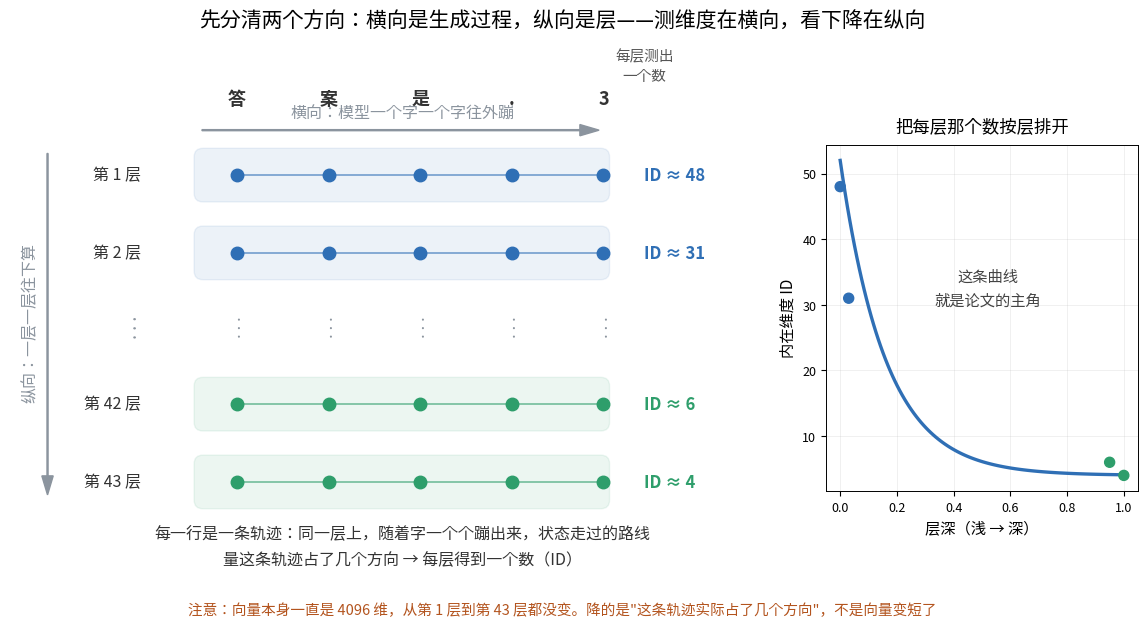

Source code (Python): (Note: this script raises an exception after producing the figure.)
#!/usr/bin/env python3
# -*- coding: utf-8 -*-
"""191_ 期地基图：横向=生成过程，纵向=层；每层一条轨迹，测出一个数，再按层排开"""
import matplotlib
matplotlib.use('Agg')
from matplotlib import font_manager
import matplotlib.pyplot as plt
from matplotlib.patches import Rectangle, FancyArrow, FancyBboxPatch

font_manager.fontManager.addfont('/usr/share/fonts/opentype/noto/NotoSansCJK-Regular.ttc')
plt.rcParams['font.family'] = 'Noto Sans CJK JP'
plt.rcParams['axes.unicode_minus'] = False

fig = plt.figure(figsize=(12.0, 6.3))
ax = fig.add_axes([0.04, 0.05, 0.60, 0.83])
ax2 = fig.add_axes([0.72, 0.20, 0.26, 0.55])

BLUE, ORANGE, GREEN, GREY = '#2f6fb5', '#e08a3c', '#2e9e6b', '#8b949e'

TOK = ['答', '案', '是', '.', '3']
LAYERS = ['第 1 层', '第 2 层', 'DOTS', '第 42 层', '第 43 层']
ys = [4.2, 3.3, 2.45, 1.55, 0.65]

ax.set_xlim(-1.85, 6.4)
ax.set_ylim(-0.55, 5.5)
ax.axis('off')

# 顶部：token 列（横向 = 生成过程）
for j, t in enumerate(TOK):
    ax.text(0.75 + j * 1.05, 5.02, t, fontsize=13, ha='center',
            color='#333', weight='bold')
ax.add_patch(FancyArrow(0.35, 4.72, 4.55, 0, width=0.012, head_width=0.13,
                        head_length=0.22, length_includes_head=True,
                        color=GREY, zorder=3))
ax.text(2.65, 4.86, '横向：模型一个字一个字往外蹦', fontsize=11.5,
        ha='center', color=GREY)

# 每层一行点
for i, (lb, y) in enumerate(zip(LAYERS, ys)):
    if lb == 'DOTS':
        ax.text(-0.35, y, '. . .', fontsize=13, ha='right', va='center',
                color=GREY, rotation=90)
        for j in range(5):
            ax.text(0.75 + j * 1.05, y, '. . .', fontsize=12, rotation=90,
                    ha='center', va='center', color=GREY)
        continue
    ax.text(-0.35, y, lb, fontsize=11.5, ha='right', va='center', color='#333')
    deep = i >= 3
    col = BLUE if not deep else GREEN
    ax.add_patch(FancyBboxPatch((0.28, y - 0.29), 4.72, 0.58,
                                boxstyle='round,pad=0.02,rounding_size=0.1',
                                facecolor=col, alpha=0.09,
                                edgecolor=col, lw=1.0, zorder=1))
    for j in range(5):
        ax.plot(0.75 + j * 1.05, y, 'o', ms=9, color=col, zorder=4)
    ax.plot([0.75, 0.75 + 4 * 1.05], [y, y], color=col, lw=1.4,
            alpha=0.55, zorder=2)
    # 右侧：这一行测出来的数
    val = ['ID ≈ 48', 'ID ≈ 31', '', 'ID ≈ 6', 'ID ≈ 4'][i]
    ax.text(5.42, y, val, fontsize=12, va='center', color=col, weight='bold')

# 纵向箭头
ax.add_patch(FancyArrow(-1.42, 4.45, 0, -3.95, width=0.012, head_width=0.13,
                        head_length=0.22, length_includes_head=True,
                        color=GREY, zorder=3))
ax.text(-1.62, 2.5, '纵向：一层一层往下算', fontsize=11.5, rotation=90,
        va='center', ha='center', color=GREY)

ax.text(2.65, -0.30,
        '每一行是一条轨迹：同一层上，随着字一个个蹦出来，状态走过的路线\n'
        '量这条轨迹占了几个方向 → 每层得到一个数（ID）',
        fontsize=11.5, ha='center', color='#333', linespacing=1.65)

ax.text(5.42, 5.30, '每层测出\n一个数', fontsize=10.5, ha='center', color='#555', linespacing=1.5)

# ---- 右图：把这些数按层排开 ----
import numpy as np
xx = np.linspace(0, 1, 120)
yy = 48 * np.exp(-xx / 0.16) + 4
ax2.plot(xx, yy, color=BLUE, lw=2.4)
ax2.scatter([0, 0.03, 0.95, 1.0], [48, 31, 6, 4],
            color=[BLUE, BLUE, GREEN, GREEN], s=52, zorder=5)
ax2.set_xlabel('层深（浅 → 深）', fontsize=11)
ax2.set_ylabel('内在维度 ID', fontsize=11)
ax2.set_title('把每层那个数按层排开', fontsize=12.5, pad=10)
ax2.grid(alpha=0.22, lw=0.6)
ax2.tick_params(labelsize=9)
for s in ax2.spines.values():
    s.set_linewidth(0.7)
ax2.text(0.52, 30, '这条曲线\n就是论文的主角', fontsize=11,
         ha='center', color='#444', linespacing=1.5)

fig.suptitle('先分清两个方向：横向是生成过程，纵向是层——测维度在横向，看下降在纵向',
             fontsize=15, y=0.965)
fig.text(0.5, 0.005,
         '注意：向量本身一直是 4096 维，从第 1 层到第 43 层都没变。'
         '降的是"这条轨迹实际占了几个方向"，不是向量变短了',
         ha='center', fontsize=10.5, color='#b3541e')

out = '/home/lmxxf/work/ai-theorys-study/wechat/assets/191_/two-axes.png'
fig.savefig(out, dpi=150, facecolor='white')
print('saved:', out)
